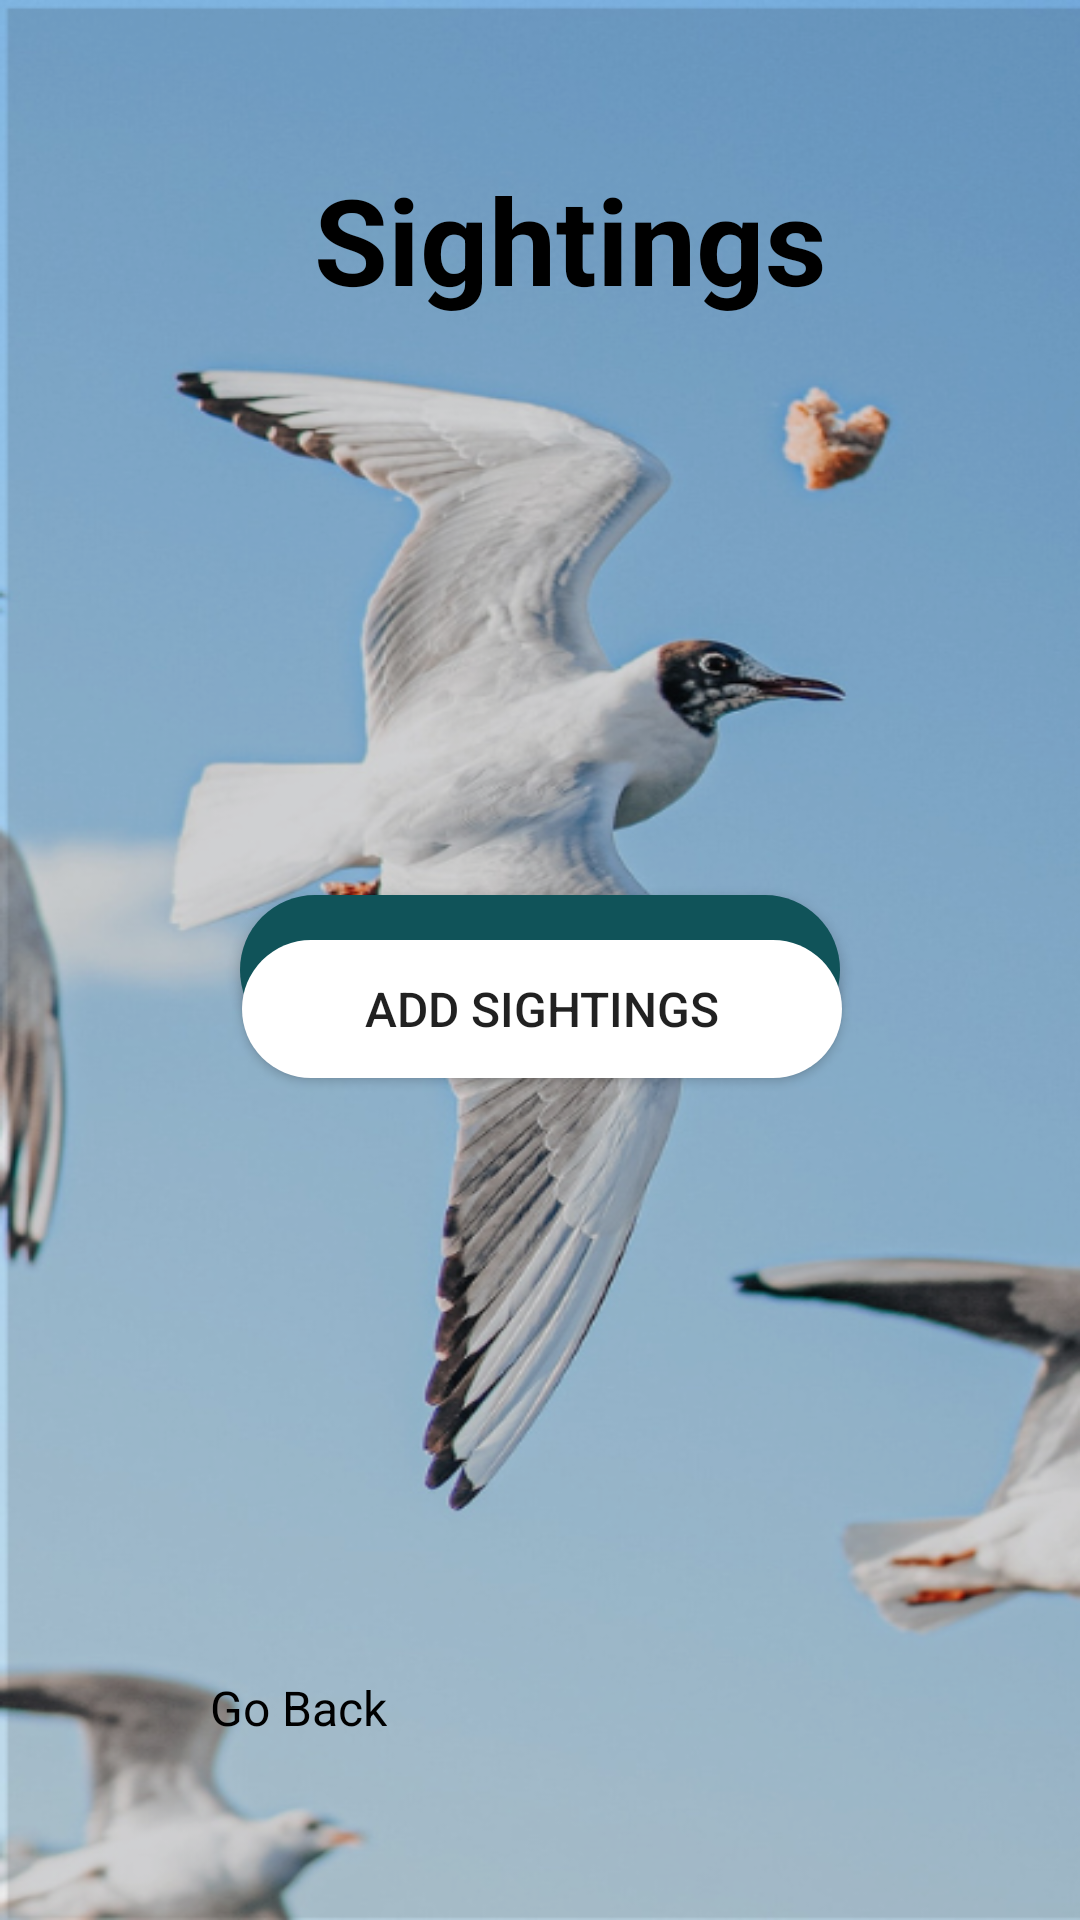

Android layout source for this screen:
<!-- AndroidManifest.xml: application theme Theme.BirdiFy -->
<!-- res/layout/fragment_sightings.xml -->
<?xml version="1.0" encoding="utf-8"?>
<androidx.constraintlayout.widget.ConstraintLayout xmlns:android="http://schemas.android.com/apk/res/android"
    xmlns:app="http://schemas.android.com/apk/res-auto"
    xmlns:tools="http://schemas.android.com/tools"
    android:layout_width="match_parent"
    android:layout_height="match_parent"
    android:background="@drawable/sbg"
    tools:context=".ui.Sightings.SightingsFragment">

    <Button
        android:id="@+id/button2"
        android:layout_width="200dp"
        android:layout_height="50dp"
        android:layout_marginStart="93dp"
        android:layout_marginTop="192dp"
        android:layout_marginEnd="93dp"
        android:background="@drawable/btn"
        android:text="View Sightings"
        android:textSize="16sp"
        android:textColor="@color/white"
        app:layout_constraintEnd_toEndOf="parent"
        app:layout_constraintHorizontal_bias="0.5"
        app:layout_constraintStart_toStartOf="parent"
        app:layout_constraintTop_toBottomOf="@+id/textView10" />

    <Button
        android:id="@+id/button3"
        android:layout_width="200dp"
        android:layout_height="46dp"
        android:layout_marginStart="93dp"
        android:layout_marginTop="26dp"
        android:layout_marginEnd="92dp"
        android:textSize="16sp"
        android:layout_marginBottom="260dp"
        android:background="@drawable/btn8"
        android:text="Add Sightings"
        app:layout_constraintBottom_toTopOf="@+id/textView11"
        app:layout_constraintEnd_toEndOf="parent"
        app:layout_constraintStart_toStartOf="parent"
        app:layout_constraintTop_toBottomOf="@+id/button2" />

    <Button
        android:id="@+id/button4"
        android:layout_width="50dp"
        android:layout_height="50dp"
        android:layout_marginTop="653dp"
        android:layout_marginEnd="4dp"
        android:layout_marginBottom="40dp"
        android:background="@drawable/baseline_arrow_circle_left_24"
        app:layout_constraintBottom_toBottomOf="parent"
        app:layout_constraintEnd_toStartOf="@+id/textView11"
        app:layout_constraintTop_toTopOf="parent"
        app:layout_constraintVertical_bias="1.0" />

    <TextView
        android:id="@+id/textView10"
        android:layout_width="wrap_content"
        android:layout_height="wrap_content"
        android:layout_marginStart="153dp"
        android:layout_marginTop="53dp"
        android:layout_marginEnd="133dp"
        android:layout_marginBottom="188dp"
        android:text="Sightings"
        android:textAlignment="center"
        android:textSize="40sp"
        android:textStyle="bold"
        android:textColor="@color/black"
        app:layout_constraintBottom_toTopOf="@+id/button2"
        app:layout_constraintEnd_toEndOf="parent"
        app:layout_constraintStart_toStartOf="parent"
        app:layout_constraintTop_toTopOf="parent" />

    <TextView
        android:id="@+id/textView11"
        android:layout_width="wrap_content"
        android:layout_height="wrap_content"
        android:layout_marginStart="20dp"
        android:layout_marginBottom="60dp"
        android:text="Go Back"
        android:textColor="@color/black"
        android:textFontWeight="@integer/material_motion_duration_long_1"
        android:textSize="16sp"
        app:layout_constraintBottom_toBottomOf="parent"
        app:layout_constraintStart_toEndOf="@+id/button4" />

</androidx.constraintlayout.widget.ConstraintLayout>
<!-- resources referenced by this layout -->
<resources>
  <!-- drawable baseline_arrow_circle_left_24 (drawable) -->
  <vector android:height="24dp" android:tint="#105359"
      android:viewportHeight="24" android:viewportWidth="24"
      android:width="24dp" xmlns:android="http://schemas.android.com/apk/res/android">
      <path android:fillColor="@android:color/white" android:pathData="M2,12c0,5.52 4.48,10 10,10s10,-4.48 10,-10c0,-5.52 -4.48,-10 -10,-10C6.48,2 2,6.48 2,12zM12,11l4,0v2l-4,0l0,3l-4,-4l4,-4L12,11z"/>
  </vector>
  <!-- drawable btn (drawable) -->
  <?xml version="1.0" encoding="utf-8"?>
  <shape xmlns:android="http://schemas.android.com/apk/res/android">
      <solid android:color="#105359"></solid>
      <corners android:radius="60dp"></corners>
  </shape>
  <!-- drawable btn8 (drawable) -->
  <shape xmlns:android="http://schemas.android.com/apk/res/android">
      <solid android:color="#FFFFFF" /> 
      <corners android:radius="60dp" /> 
  </shape>
  <!-- drawable sbg: png bitmap (drawable, 354977 bytes) -->
  <style name="Theme.BirdiFy" parent="Theme.AppCompat.DayNight.NoActionBar">
          
          <item name="colorPrimary">@color/purple_500</item>
          <item name="colorPrimaryVariant">@color/purple_700</item>
          <item name="colorOnPrimary">@color/white</item>
          
          <item name="colorSecondary">@color/teal_200</item>
          <item name="colorSecondaryVariant">@color/teal_700</item>
          <item name="colorOnSecondary">@color/black</item>
          
          <item name="android:statusBarColor">?attr/colorPrimaryVariant</item>
          
      </style>
  <!-- not gathered from this repository: default colours our renderer supplied (Android Studio template values) -->
  <color name="purple_500">#FF6200EE</color>
  <color name="purple_700">#FF3700B3</color>
  <color name="teal_200">#FF03DAC5</color>
  <color name="teal_700">#FF018786</color>
  <color name="black">#FF000000</color>
  <color name="white">#FFFFFFFF</color>
</resources>
